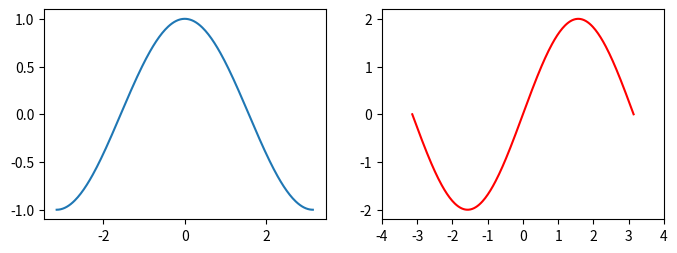

Source code (Python):
# basic matplotlib
import numpy as np
import matplotlib.pyplot as plt

fig = plt.figure(figsize=(8,6), dpi=80)
# subplot 1
sp1 = plt.subplot(2, 2, 1)
X = np.linspace(-np.pi, np.pi, 256, endpoint=True)
C,S = np.cos(X), np.sin(X)*2
#xlim(-4,4)
plt.plot(X,C)
#plt.xticks(-2,2,5, endpoint=True)

# subplot 2
sp2 = plt.subplot(2, 2, 2)
plt.plot(X,S,color="red")
plt.xticks(np.linspace(-4,4,9, endpoint=True))



plt.show()